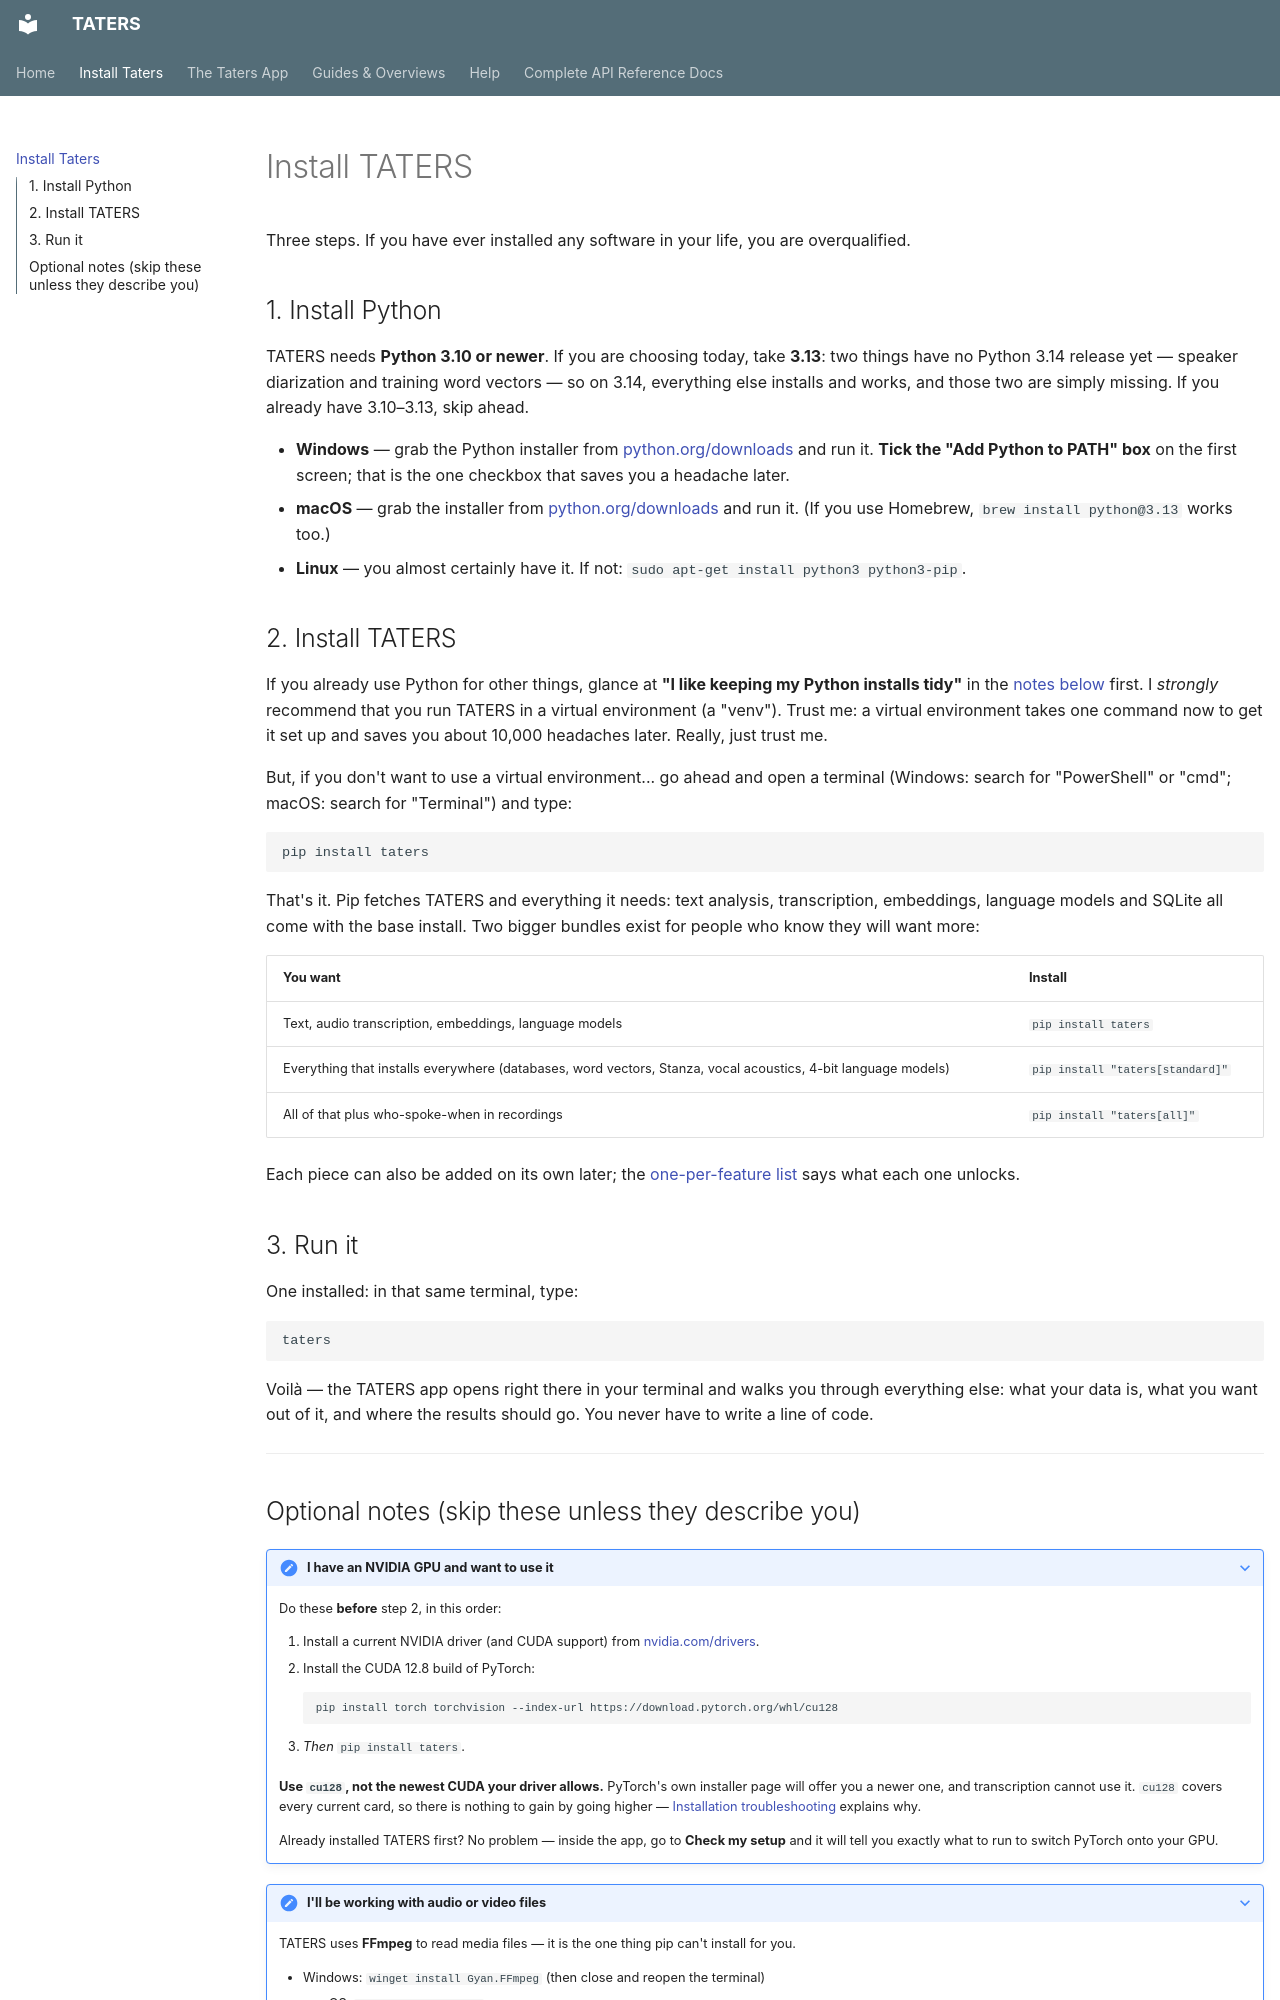

repository: ryanboyd/taters · page: install-guide/index.html · generator: mkdocs

# Install TATERS

Three steps. If you have ever installed any software in your life, you are
overqualified.

## 1. Install Python

TATERS needs **Python 3.10 or newer**. If you are choosing today, take
**3.13**: two things have no Python 3.14 release yet — speaker diarization and
training word vectors — so on 3.14, everything else installs and works, and
those two are simply missing. If you already have 3.10–3.13, skip ahead.

* **Windows** — grab the Python installer from
  [python.org/downloads](https://www.python.org/downloads/) and run it.
  **Tick the "Add Python to PATH" box** on the first screen; that is the one
  checkbox that saves you a headache later.
* **macOS** — grab the installer from
  [python.org/downloads](https://www.python.org/downloads/) and run it. (If you
  use Homebrew, `brew install python@3.13` works too.)
* **Linux** — you almost certainly have it. If not:
  `sudo apt-get install python3 python3-pip`.

## 2. Install TATERS

If you already use Python for other things, glance at **"I like keeping my
Python installs tidy"** in the
[notes below](#optional-notes-skip-these-unless-they-describe-you) first. I
*strongly* recommend that you run TATERS in a virtual environment (a "venv").
Trust me: a virtual environment takes one command now to get it set up
and saves you about 10,000 headaches later. Really, just trust me.

But, if you don't want to use a virtual environment... go ahead and open a
terminal (Windows: search for "PowerShell" or "cmd"; macOS: search for
"Terminal") and type:

```bash
pip install taters
```

That's it. Pip fetches TATERS and everything it needs: text analysis,
transcription, embeddings, language models and SQLite all come with the
base install. Two bigger bundles exist for people who know they will want
more:

| You want | Install |
|---|---|
| Text, audio transcription, embeddings, language models | `pip install taters` |
| Everything that installs everywhere (databases, word vectors, Stanza, vocal acoustics, 4-bit language models) | `pip install "taters[standard]"` |
| All of that plus who-spoke-when in recordings | `pip install "taters[all]"` |

Each piece can also be added on its own later; the
[one-per-feature list](install-troubleshooting.md#installing-one-feature-at-a-time)
says what each one unlocks.

## 3. Run it

One installed: in that same terminal, type:

```bash
taters
```

Voilà — the TATERS app opens right there in your terminal and walks you
through everything else: what your data is, what you want out of it, and
where the results should go. You never have to write a line of code.

---
